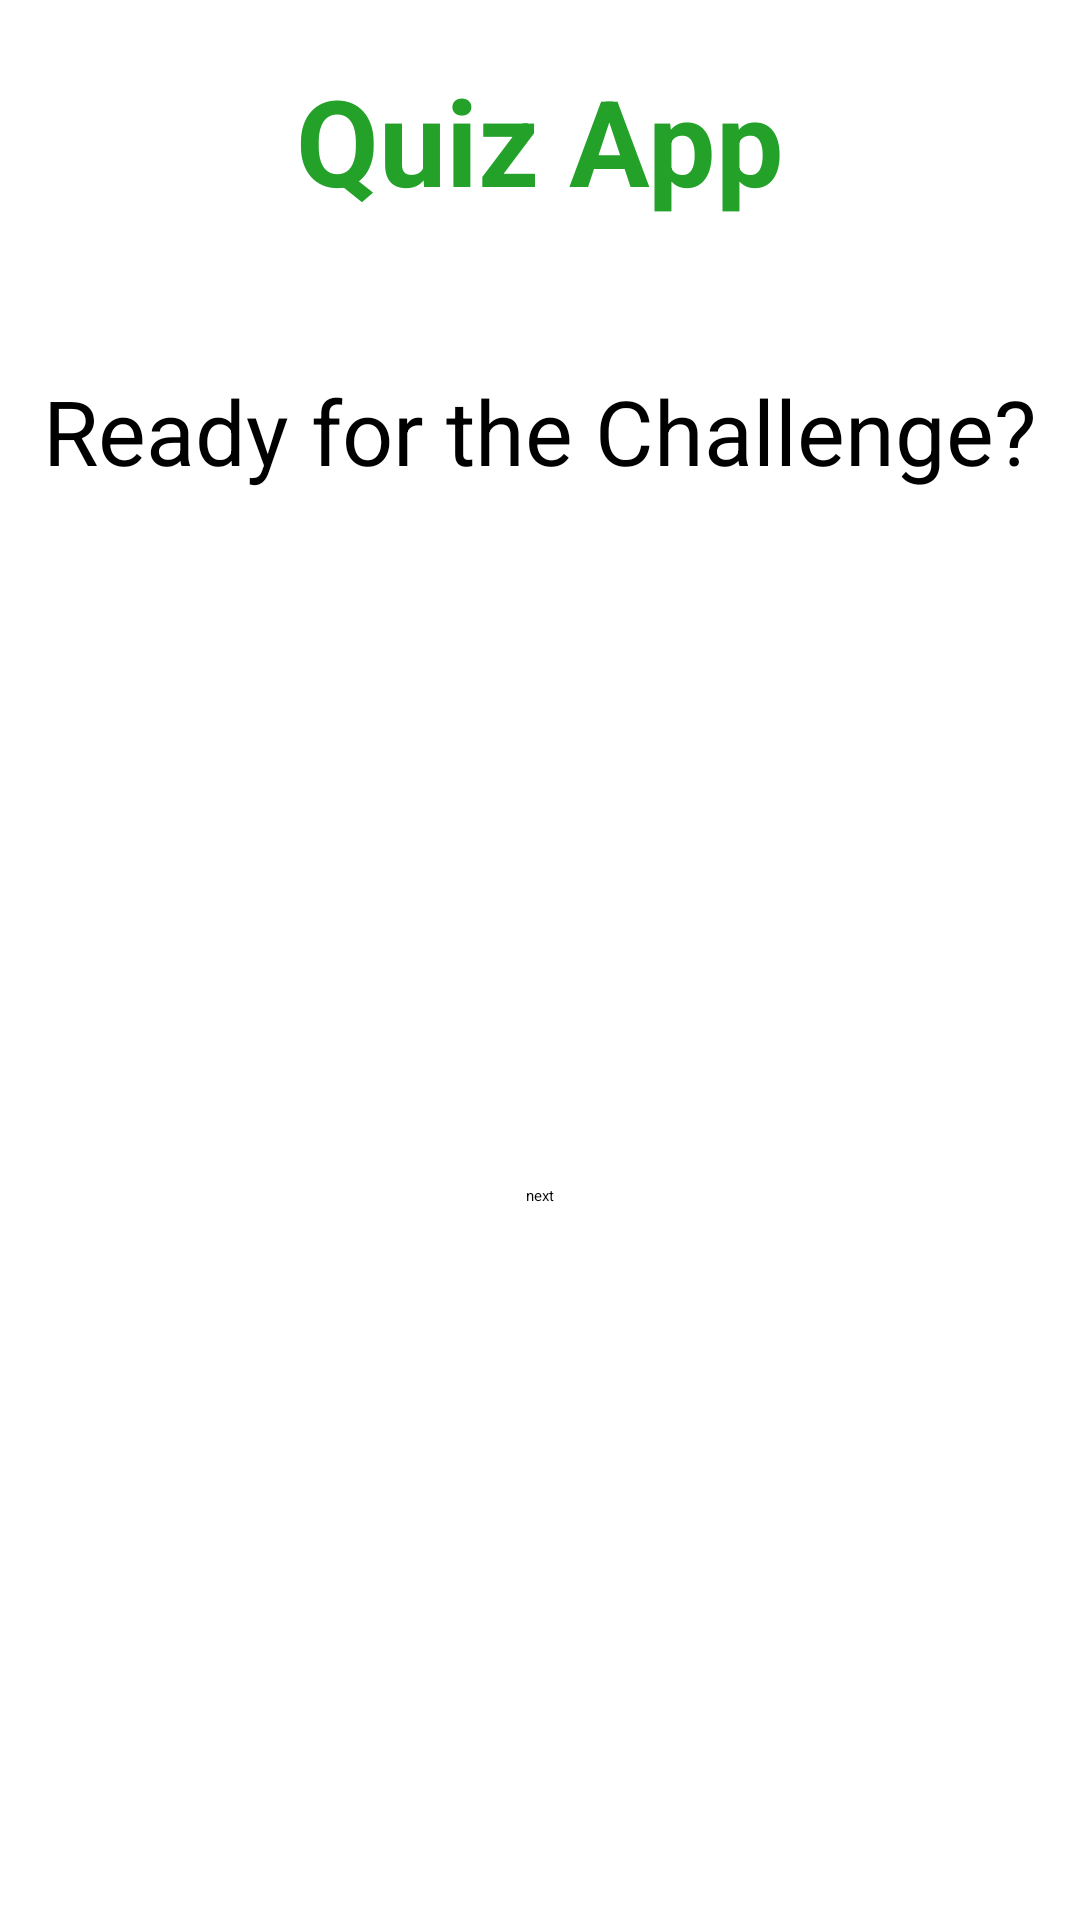

Produce the Android XML layout that renders to this screen, including the resource entries it uses.
<!-- AndroidManifest.xml: application theme Theme.QuizzApp -->
<!-- res/layout/activity_main.xml -->
<?xml version="1.0" encoding="utf-8"?>
<layout
    xmlns:android="http://schemas.android.com/apk/res/android"
    xmlns:app="http://schemas.android.com/apk/res-auto"
    xmlns:tools="http://schemas.android.com/tools"
    >
<androidx.constraintlayout.widget.ConstraintLayout

    android:layout_width="match_parent"
    android:layout_height="match_parent"
    tools:context=".view.MainActivity">

    <TextView
        android:id="@+id/textView2"
        android:layout_width="wrap_content"
        android:layout_height="wrap_content"
        android:layout_margin="20dp"
        android:textColor="#23A129"
        android:textSize="40sp"
        android:textStyle="bold"
        android:text="@string/quiz_app"
        app:layout_constraintEnd_toEndOf="parent"
        app:layout_constraintStart_toStartOf="parent"
        app:layout_constraintTop_toTopOf="parent" />

    <TextView
        android:id="@+id/txtQuestion"
        android:layout_width="wrap_content"
        android:layout_height="wrap_content"
        android:layout_marginTop="50dp"
        android:textColor="@color/black"
        android:textSize="30sp"
        android:text="@string/ready_for_the_challenge"
        app:layout_constraintEnd_toEndOf="parent"
        app:layout_constraintStart_toStartOf="parent"
        app:layout_constraintTop_toBottomOf="@+id/textView2" />

    <RadioGroup
        android:id="@+id/radioGroup"
        android:layout_width="wrap_content"
        android:layout_height="wrap_content"
        android:layout_margin="20dp"

        app:layout_constraintStart_toStartOf="parent"
        app:layout_constraintTop_toBottomOf="@+id/txtQuestion">


        <RadioButton
            android:id="@+id/radio1"
            android:layout_width="match_parent"
            android:layout_height="wrap_content"
            android:text=""
            android:textSize="30sp" />

        <RadioButton
            android:id="@+id/radio2"
            android:layout_width="match_parent"
            android:layout_height="wrap_content"
            android:text=""
            android:textSize="30sp" />

        <RadioButton
            android:id="@+id/radio3"
            android:layout_width="match_parent"
            android:layout_height="wrap_content"
            android:text=""
            android:textSize="30sp" />

        <RadioButton
            android:id="@+id/radio4"
            android:layout_width="match_parent"
            android:layout_height="wrap_content"
            android:text=""
            android:textSize="30sp" />


    </RadioGroup>


    <Button
        android:id="@+id/btnNext"
        android:layout_width="wrap_content"
        android:layout_height="wrap_content"
        android:text="@string/next"
        android:layout_marginTop="50dp"
        app:layout_constraintEnd_toEndOf="parent"
        app:layout_constraintStart_toStartOf="parent"
        app:layout_constraintTop_toBottomOf="@+id/radioGroup" />

    <TextView
        android:id="@+id/txtResult"
        android:layout_width="match_parent"
        android:layout_height="wrap_content"
        android:layout_margin="20dp"
        android:layout_marginBottom="16dp"
        android:textSize="20dp"
        android:textColor="@color/black"
        app:layout_constraintEnd_toEndOf="parent"
        app:layout_constraintStart_toStartOf="parent"
        app:layout_constraintBottom_toBottomOf="parent"
        app:layout_constraintHorizontal_bias="0.6"/>


</androidx.constraintlayout.widget.ConstraintLayout>
</layout>
<!-- resources referenced by this layout -->
<resources>
  <string name="next">next</string>
  <string name="quiz_app">Quiz App</string>
  <string name="ready_for_the_challenge">Ready for the Challenge?</string>
  <style name="Theme.QuizzApp" parent="Base.Theme.QuizzApp">
      
      <item name="android:navigationBarColor">@android:color/transparent</item>
      <item name="android:statusBarColor">@android:color/transparent</item>
      <item name="android:windowLightStatusBar">?attr/isLightTheme</item>
    </style>
  <!-- not gathered from this repository: default colours our renderer supplied (Android Studio template values) -->
  <color name="black">#FF000000</color>
</resources>
